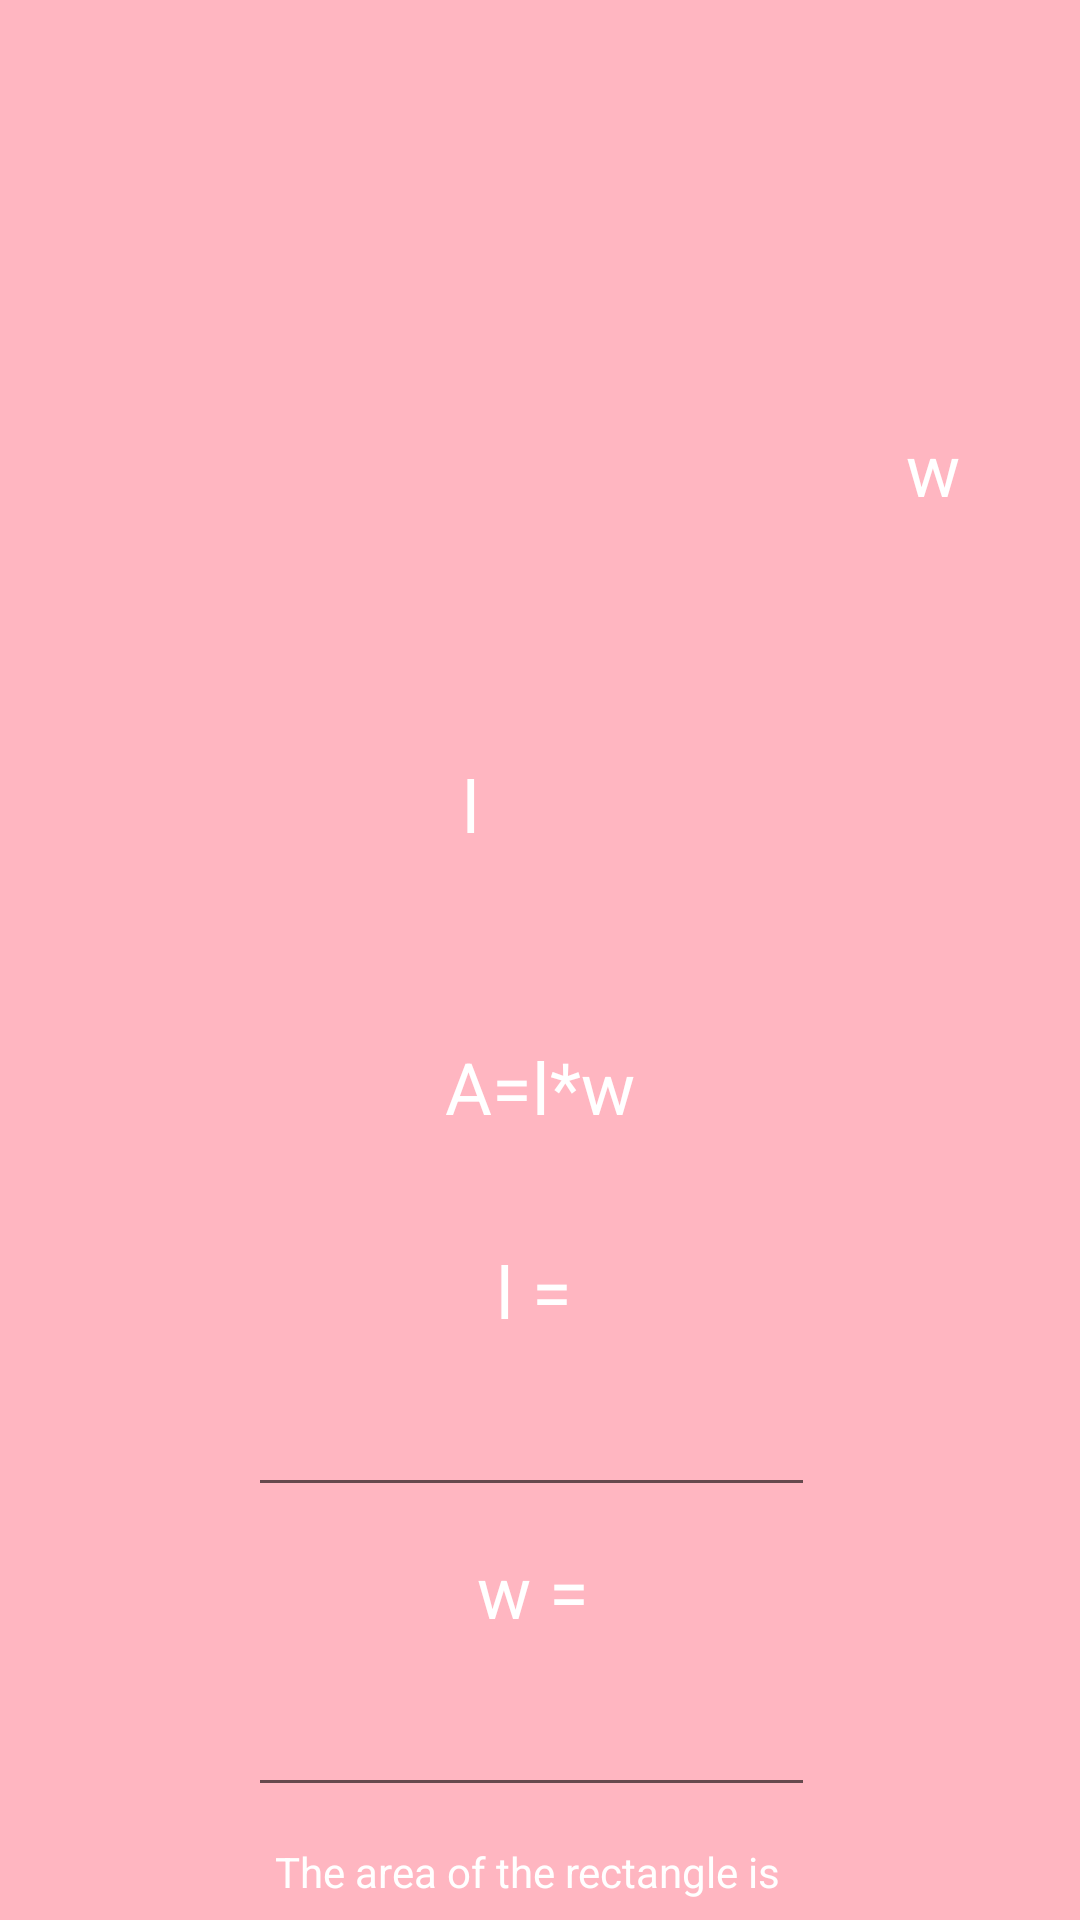

Here is an Android app screen rendered from its layout file. Give the layout XML and the strings, colors and styles it references.
<!-- AndroidManifest.xml: application theme Theme.Lim_PhysicsCalculator -->
<!-- res/layout/activity_rhombus.xml -->
<?xml version="1.0" encoding="utf-8"?>
<androidx.constraintlayout.widget.ConstraintLayout xmlns:android="http://schemas.android.com/apk/res/android"
    android:layout_width="match_parent"
    android:layout_height="match_parent"
    xmlns:app="http://schemas.android.com/apk/res-auto"
    android:background="#FFB6C1">

    <ImageView
        android:id="@+id/imageView"
        android:layout_width="350dp"
        android:layout_height="290dp"
        android:layout_marginTop="16dp"
        app:layout_constraintEnd_toEndOf="parent"
        app:layout_constraintHorizontal_bias="0.491"
        app:layout_constraintStart_toStartOf="parent"
        app:layout_constraintTop_toTopOf="parent"
        app:srcCompat="@drawable/rectangle" />

    <TextView
        android:id="@+id/textView"
        android:layout_width="wrap_content"
        android:layout_height="wrap_content"
        android:layout_marginTop="40dp"
        android:text="A=l*w"
        android:textColor="@color/white"
        android:textSize="24sp"
        app:layout_constraintEnd_toEndOf="parent"
        app:layout_constraintStart_toStartOf="parent"
        app:layout_constraintTop_toBottomOf="@+id/imageView" />

    <TextView
        android:id="@+id/textView3"
        android:layout_width="wrap_content"
        android:layout_height="wrap_content"
        android:layout_marginTop="252dp"
        android:layout_marginEnd="200dp"
        android:text="l"
        android:textColor="@color/white"
        android:textSize="24sp"
        app:layout_constraintEnd_toEndOf="parent"
        app:layout_constraintTop_toTopOf="parent" />

    <EditText
        android:id="@+id/var1"
        android:layout_width="189dp"
        android:layout_height="44dp"
        android:layout_marginTop="80dp"
        android:ems="10"
        android:inputType="numberDecimal"
        android:textColor="@color/white"
        app:layout_constraintEnd_toEndOf="@+id/textView"
        app:layout_constraintHorizontal_bias="0.525"
        app:layout_constraintStart_toStartOf="@+id/textView"
        app:layout_constraintTop_toBottomOf="@+id/textView" />

    <EditText
        android:id="@+id/var2"
        android:layout_width="189dp"
        android:layout_height="44dp"
        android:layout_marginTop="56dp"
        android:ems="10"
        android:inputType="numberDecimal"
        android:textColor="@color/white"
        app:layout_constraintEnd_toEndOf="@+id/var1"
        app:layout_constraintHorizontal_bias="1.0"
        app:layout_constraintStart_toStartOf="@+id/var1"
        app:layout_constraintTop_toBottomOf="@+id/var1" />

    <TextView
        android:id="@+id/textView4"
        android:layout_width="wrap_content"
        android:layout_height="wrap_content"
        android:layout_marginBottom="12dp"
        android:text="l ="
        android:textColor="@color/white"
        android:textSize="24sp"
        app:layout_constraintBottom_toTopOf="@+id/var1"
        app:layout_constraintEnd_toEndOf="@+id/var1"
        app:layout_constraintHorizontal_bias="0.506"
        app:layout_constraintStart_toStartOf="@+id/var1" />

    <Button
        android:id="@+id/btncalc"
        android:layout_width="wrap_content"
        android:layout_height="wrap_content"
        android:layout_marginTop="24dp"
        android:text="Calculate"
        app:backgroundTint="#DAF7A6"
        app:layout_constraintEnd_toEndOf="@+id/ans"
        app:layout_constraintStart_toStartOf="@+id/ans"
        app:layout_constraintTop_toBottomOf="@+id/ans" />

    <TextView
        android:id="@+id/ans"
        android:layout_width="wrap_content"
        android:layout_height="wrap_content"
        android:layout_marginTop="12dp"
        android:text="The area of the rectangle is "
        android:textColor="@color/white"
        app:layout_constraintEnd_toEndOf="@+id/var2"
        app:layout_constraintHorizontal_bias="0.538"
        app:layout_constraintStart_toStartOf="@+id/var2"
        app:layout_constraintTop_toBottomOf="@+id/var2" />

    <TextView
        android:id="@+id/textView5"
        android:layout_width="wrap_content"
        android:layout_height="wrap_content"
        android:layout_marginTop="140dp"
        android:layout_marginEnd="40dp"
        android:text="w"
        android:textColor="@color/white"
        android:textSize="24sp"
        app:layout_constraintEnd_toEndOf="parent"
        app:layout_constraintTop_toTopOf="parent" />

    <TextView
        android:id="@+id/textView6"
        android:layout_width="wrap_content"
        android:layout_height="wrap_content"
        android:layout_marginBottom="12dp"
        android:text="w ="
        android:textColor="@color/white"
        android:textSize="24sp"
        app:layout_constraintBottom_toTopOf="@+id/var2"
        app:layout_constraintEnd_toEndOf="@+id/var2"
        app:layout_constraintHorizontal_bias="0.503"
        app:layout_constraintStart_toStartOf="@+id/var2" />

</androidx.constraintlayout.widget.ConstraintLayout>
<!-- resources referenced by this layout -->
<resources>
  <style name="Theme.Lim_PhysicsCalculator" parent="Theme.MaterialComponents.DayNight.NoActionBar">
          
          <item name="colorPrimary">@color/purple_500</item>
          <item name="colorPrimaryVariant">@color/purple_700</item>
          <item name="colorOnPrimary">@color/white</item>
          
          <item name="colorSecondary">@color/teal_200</item>
          <item name="colorSecondaryVariant">@color/teal_700</item>
          <item name="colorOnSecondary">@color/black</item>
          
          <item name="android:statusBarColor" tools:targetApi="l">?attr/colorPrimaryVariant</item>
          
      </style>
  <!-- not gathered from this repository: default colours our renderer supplied (Android Studio template values) -->
  <color name="purple_500">#FF6200EE</color>
  <color name="purple_700">#FF3700B3</color>
  <color name="teal_200">#FF03DAC5</color>
  <color name="teal_700">#FF018786</color>
  <color name="black">#FF000000</color>
  <color name="white">#FFFFFFFF</color>
</resources>
